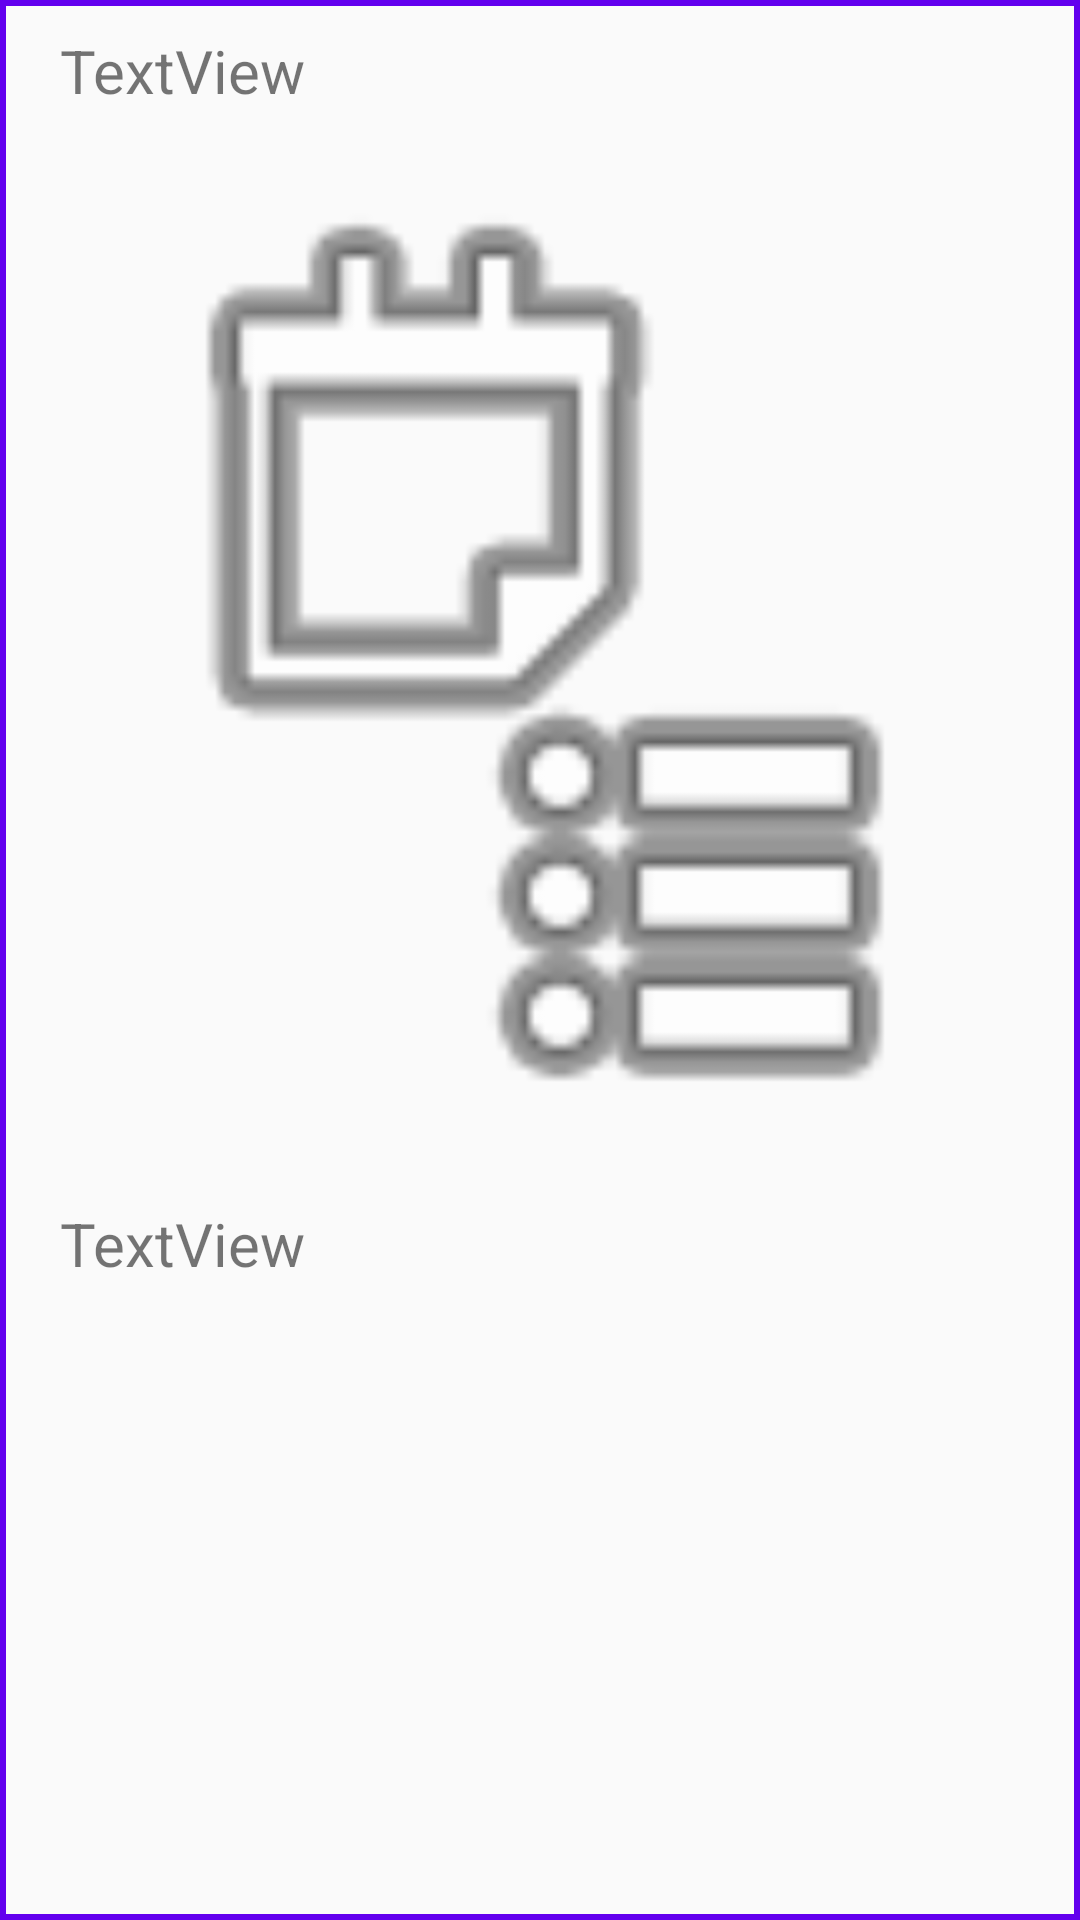

Write the Android layout XML for this screen, with the resource values it uses.
<!-- AndroidManifest.xml: application theme AppTheme -->
<!-- res/layout/recycler_view_row.xml -->
<?xml version="1.0" encoding="utf-8"?>
<LinearLayout xmlns:android="http://schemas.android.com/apk/res/android"
    xmlns:app="http://schemas.android.com/apk/res-auto"
    xmlns:tools="http://schemas.android.com/tools"
    android:background="@drawable/border_stroke"
    android:layout_width="match_parent"
    android:layout_height="wrap_content"
    android:orientation="vertical">

    <TextView
        android:id="@+id/recyclerEmailText"
        android:layout_width="match_parent"
        android:layout_height="wrap_content"
        android:paddingLeft="20dp"
        android:paddingTop="10dp"
        android:paddingRight="20dp"
        android:paddingBottom="5dp"
        android:text="TextView"
        android:textSize="20sp"
        tools:layout_editor_absoluteX="16dp"
        tools:layout_editor_absoluteY="7dp" />

    <ImageView
        android:id="@+id/recyclerImageView"
        android:layout_width="match_parent"
        android:layout_height="349dp"
        android:layout_gravity="center"
        android:paddingLeft="20dp"
        android:paddingTop="10dp"
        android:paddingRight="20dp"
        android:paddingBottom="5dp"
        app:srcCompat="@android:drawable/ic_menu_agenda" />

    <TextView
        android:id="@+id/recyclerCommentText"
        android:layout_width="match_parent"
        android:layout_height="wrap_content"
        android:paddingLeft="20dp"
        android:paddingTop="10dp"
        android:paddingRight="20dp"
        android:paddingBottom="5dp"
        android:text="TextView"
        android:textSize="20sp"
        tools:layout_editor_absoluteX="16dp"
        tools:layout_editor_absoluteY="7dp" />

</LinearLayout>
<!-- resources referenced by this layout -->
<resources>
  <!-- drawable border_stroke (drawable) -->
  <?xml version="1.0" encoding="utf-8"?>
  <selector xmlns:android="http://schemas.android.com/apk/res/android">
      <item>
          <shape android:shape="rectangle">
              <stroke android:width="2dp" android:color="@color/colorPrimary">
  
              </stroke>
              <padding android:bottom="0dp" android:left="0dp" android:right="0dp" android:top="0dp">
  
              </padding>
          </shape>
      </item>
  </selector>
  <style name="AppTheme" parent="Theme.AppCompat.Light.DarkActionBar">
          
          <item name="colorPrimary">#5E35B1</item>
          <item name="colorPrimaryDark">#5E35B1</item>
          <item name="colorAccent">@color/colorAccent</item>
      </style>
  <!-- not gathered from this repository: default colours our renderer supplied (Android Studio template values) -->
  <color name="colorPrimary">#FF6200EE</color>
  <color name="colorAccent">#FF03DAC5</color>
</resources>
